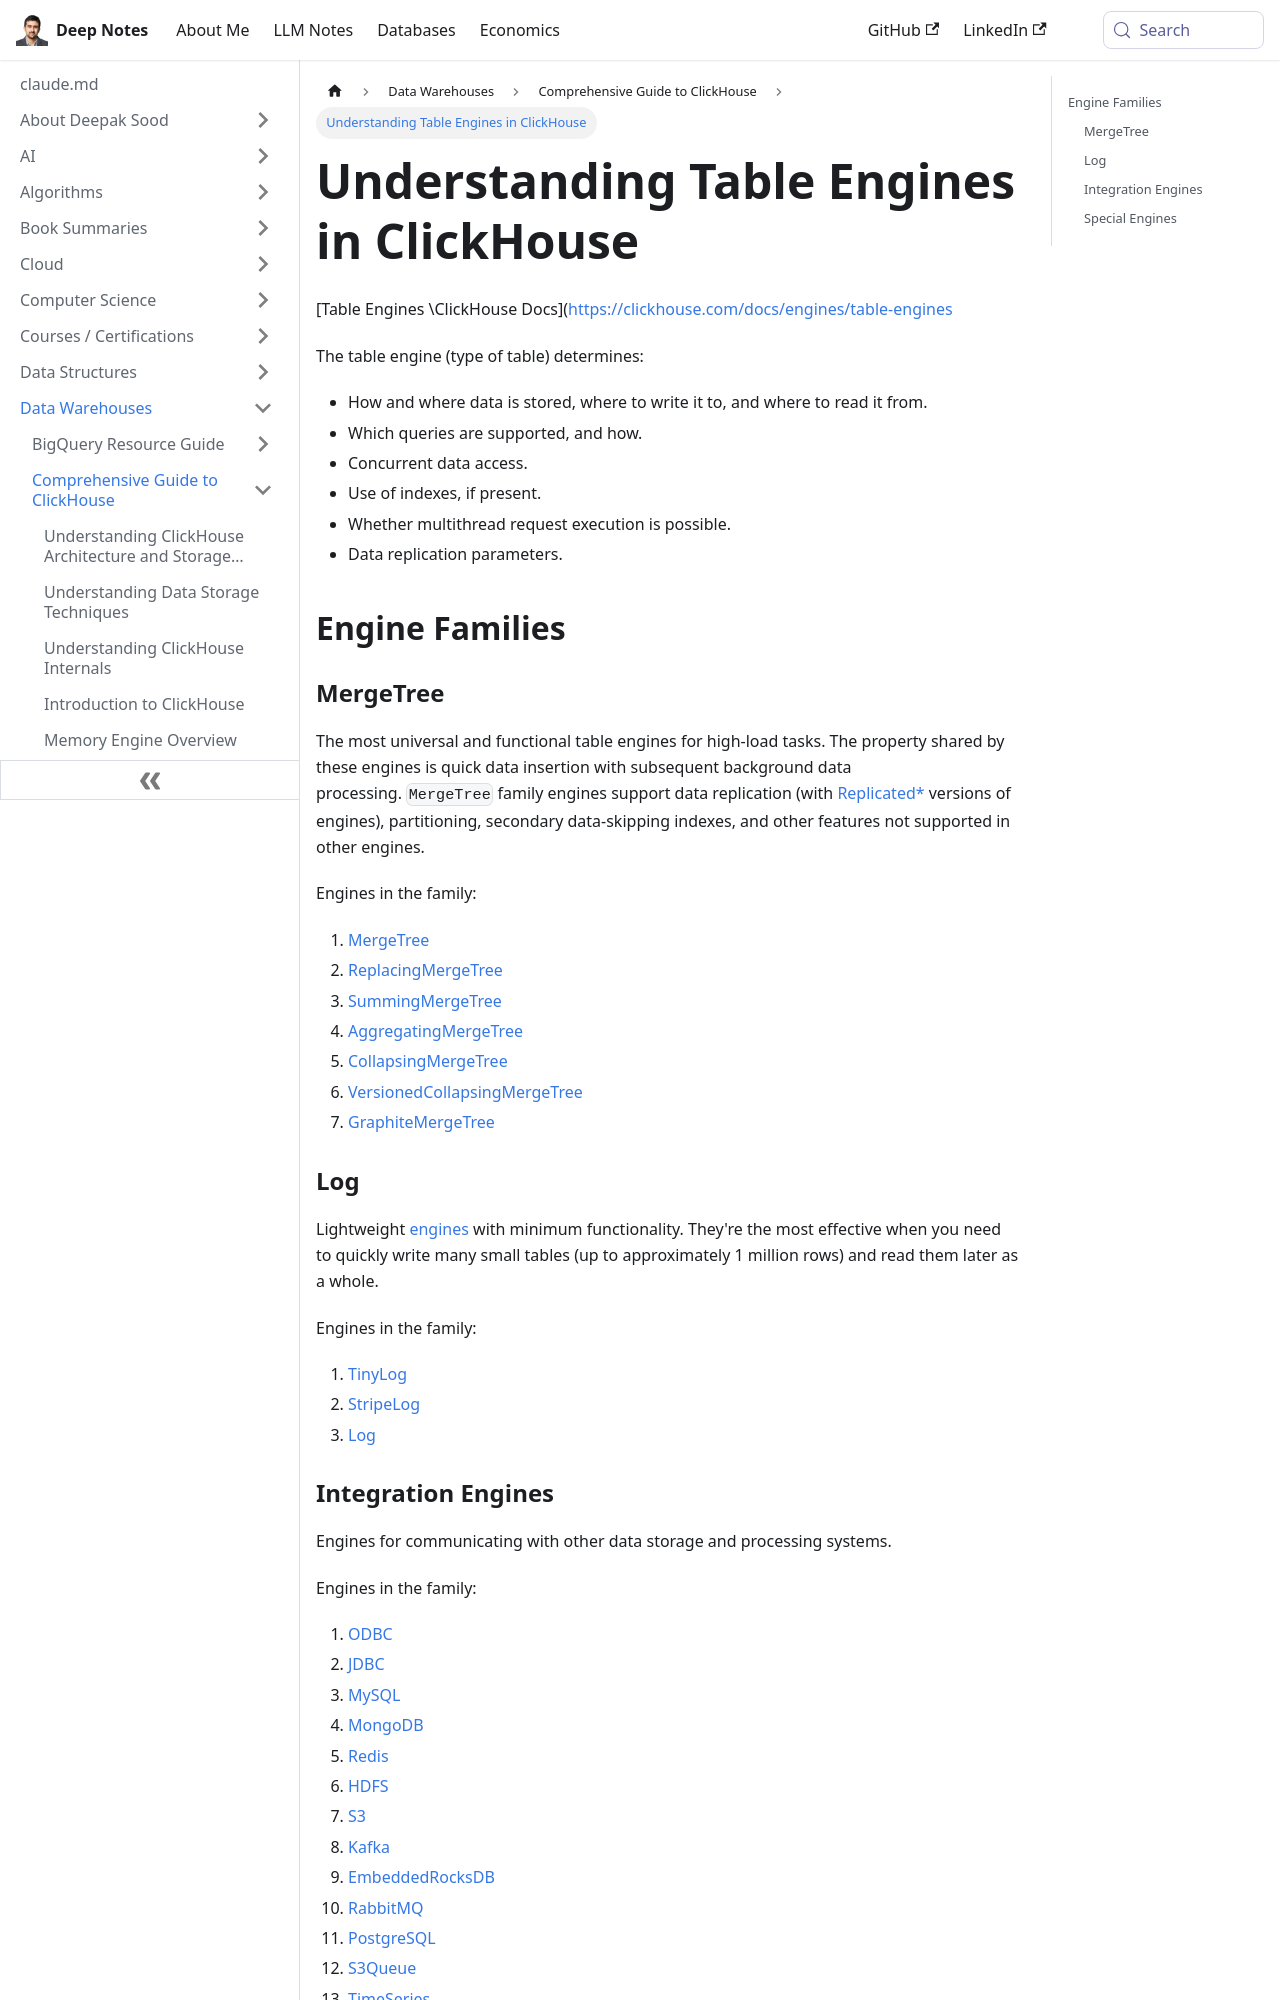

repository: deepaksood619/deepaksood619.github.io · page: data-warehouses/clickhouse/table-engines/index.html · generator: docusaurus

# Table Engines

[Table Engines \ClickHouse Docs](https://clickhouse.com/docs/engines/table-engines

The table engine (type of table) determines:

- How and where data is stored, where to write it to, and where to read it from.
- Which queries are supported, and how.
- Concurrent data access.
- Use of indexes, if present.
- Whether multithread request execution is possible.
- Data replication parameters.

## Engine Families[](https://clickhouse.com/docs/engines/table-engines#engine-families)

### MergeTree[](https://clickhouse.com/docs/engines/table-engines#mergetree)

The most universal and functional table engines for high-load tasks. The property shared by these engines is quick data insertion with subsequent background data processing. `MergeTree` family engines support data replication (with [Replicated*](https://clickhouse.com/docs/engines/table-engines/mergetree-family/replication) versions of engines), partitioning, secondary data-skipping indexes, and other features not supported in other engines.

Engines in the family:

1. [MergeTree](https://clickhouse.com/docs/engines/table-engines/mergetree-family/mergetree)
2. [ReplacingMergeTree](https://clickhouse.com/docs/engines/table-engines/mergetree-family/replacingmergetree)
3. [SummingMergeTree](https://clickhouse.com/docs/engines/table-engines/mergetree-family/summingmergetree)
4. [AggregatingMergeTree](https://clickhouse.com/docs/engines/table-engines/mergetree-family/aggregatingmergetree)
5. [CollapsingMergeTree](https://clickhouse.com/docs/engines/table-engines/mergetree-family/collapsingmergetree)
6. [VersionedCollapsingMergeTree](https://clickhouse.com/docs/engines/table-engines/mergetree-family/versionedcollapsingmergetree)
7. [GraphiteMergeTree](https://clickhouse.com/docs/engines/table-engines/mergetree-family/graphitemergetree)

### Log[](https://clickhouse.com/docs/engines/table-engines#log)

Lightweight [engines](https://clickhouse.com/docs/engines/table-engines/log-family) with minimum functionality. They're the most effective when you need to quickly write many small tables (up to approximately 1 million rows) and read them later as a whole.

Engines in the family:

1. [TinyLog](https://clickhouse.com/docs/engines/table-engines/log-family/tinylog)
2. [StripeLog](https://clickhouse.com/docs/engines/table-engines/log-family/stripelog)
3. [Log](https://clickhouse.com/docs/engines/table-engines/log-family/log)
